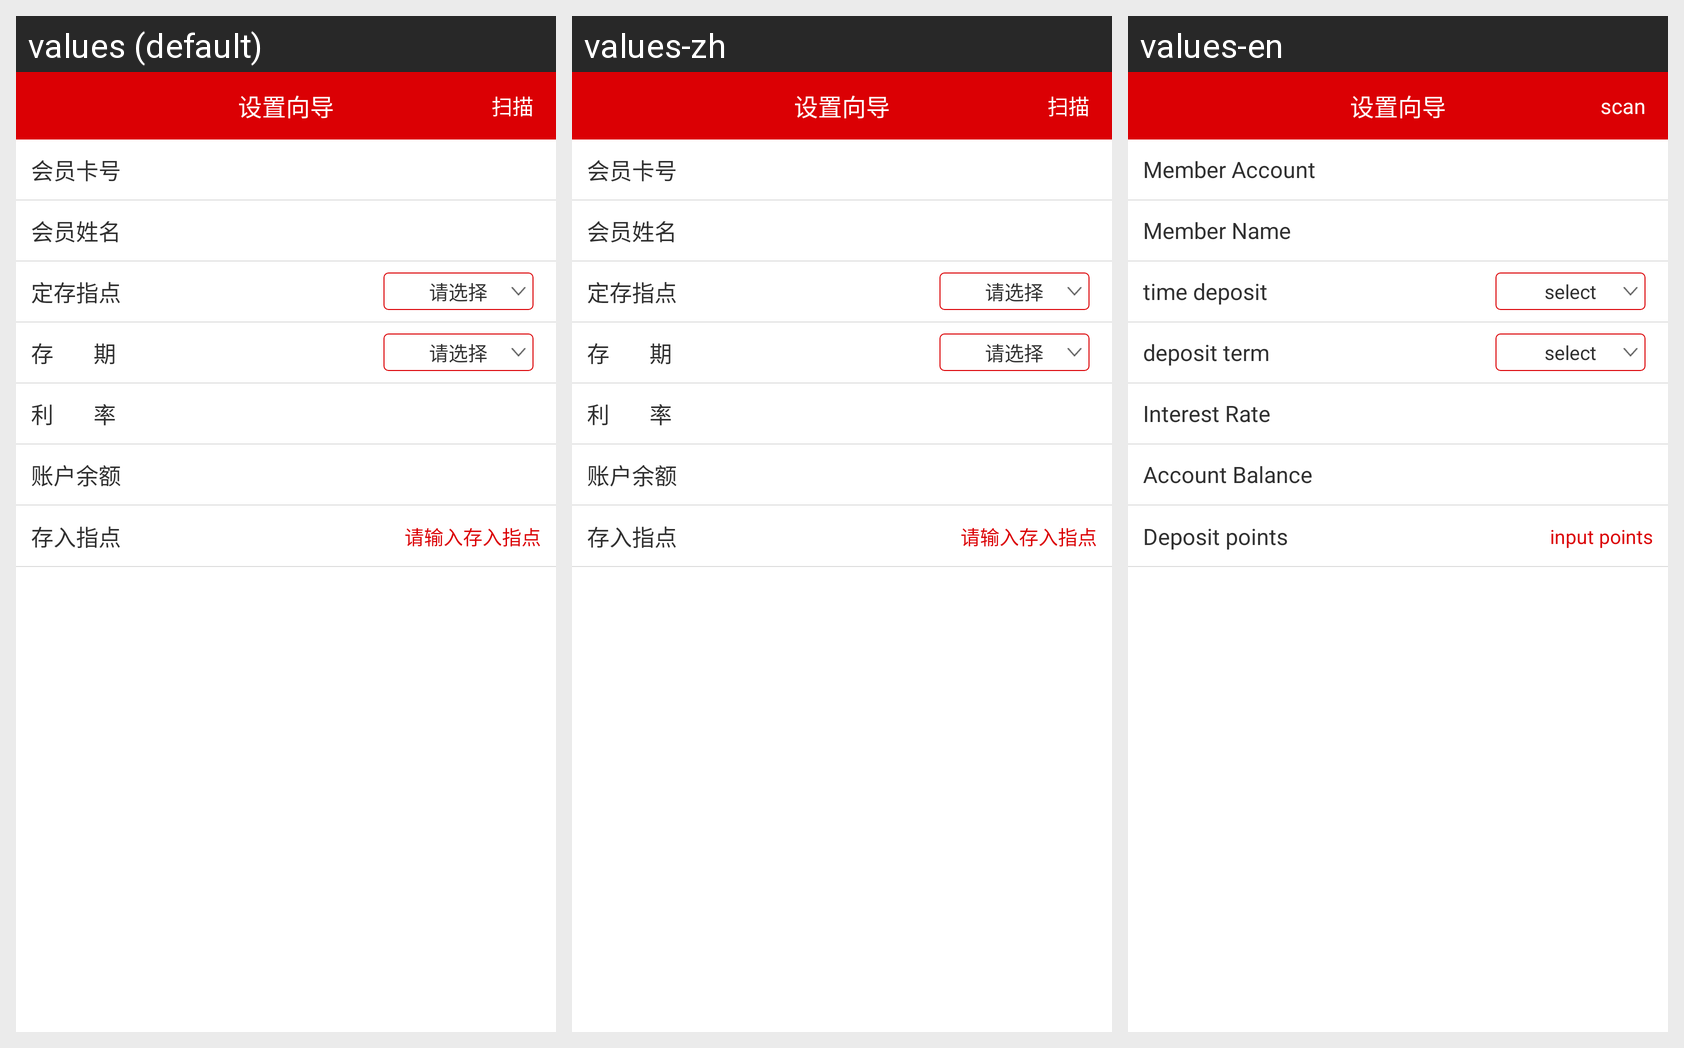

The same Android screen rendered under several of its app's locales, left to right. List the strings drawn on it with the default value and each locale's translation.
Android screen res/layout/aactivity_zhidiandingcun.xml rendered under 3 locales, left to right: values (default), values-zh, values-en. Device: Nexus 5 (rendered at 1080×1920; each locale shown at half size, 540×960, under a caption strip naming it); theme AppTheme.
Strings drawn on this screen, with the default value and each locale's value (text and hints the layout hard-codes, and strings that could not be matched under every locale, appear in the picture but are not listed):

vipcard
  values: 会员卡号
  values-zh: 会员卡号
  values-en: Member Account

vipname
  values: 会员姓名
  values-zh: 会员姓名
  values-en: Member Name

dczhidian
  values: 定存指点
  values-zh: 定存指点
  values-en: time deposit

chose
  values: 请选择
  values-zh: 请选择
  values-en: select

cunqi
  values: 存        期
  values-zh: 存        期
  values-en: deposit term

lilv
  values: 利        率
  values-zh: 利        率
  values-en: Interest Rate

accountyue
  values: 账户余额
  values-zh: 账户余额
  values-en: Account Balance

cunruzhidian
  values: 存入指点
  values-zh: 存入指点
  values-en: Deposit points

inputcunzhidian
  values: 请输入存入指点
  values-zh: 请输入存入指点
  values-en: input points

saomiao
  values: 扫描
  values-zh: 扫描
  values-en: scan
